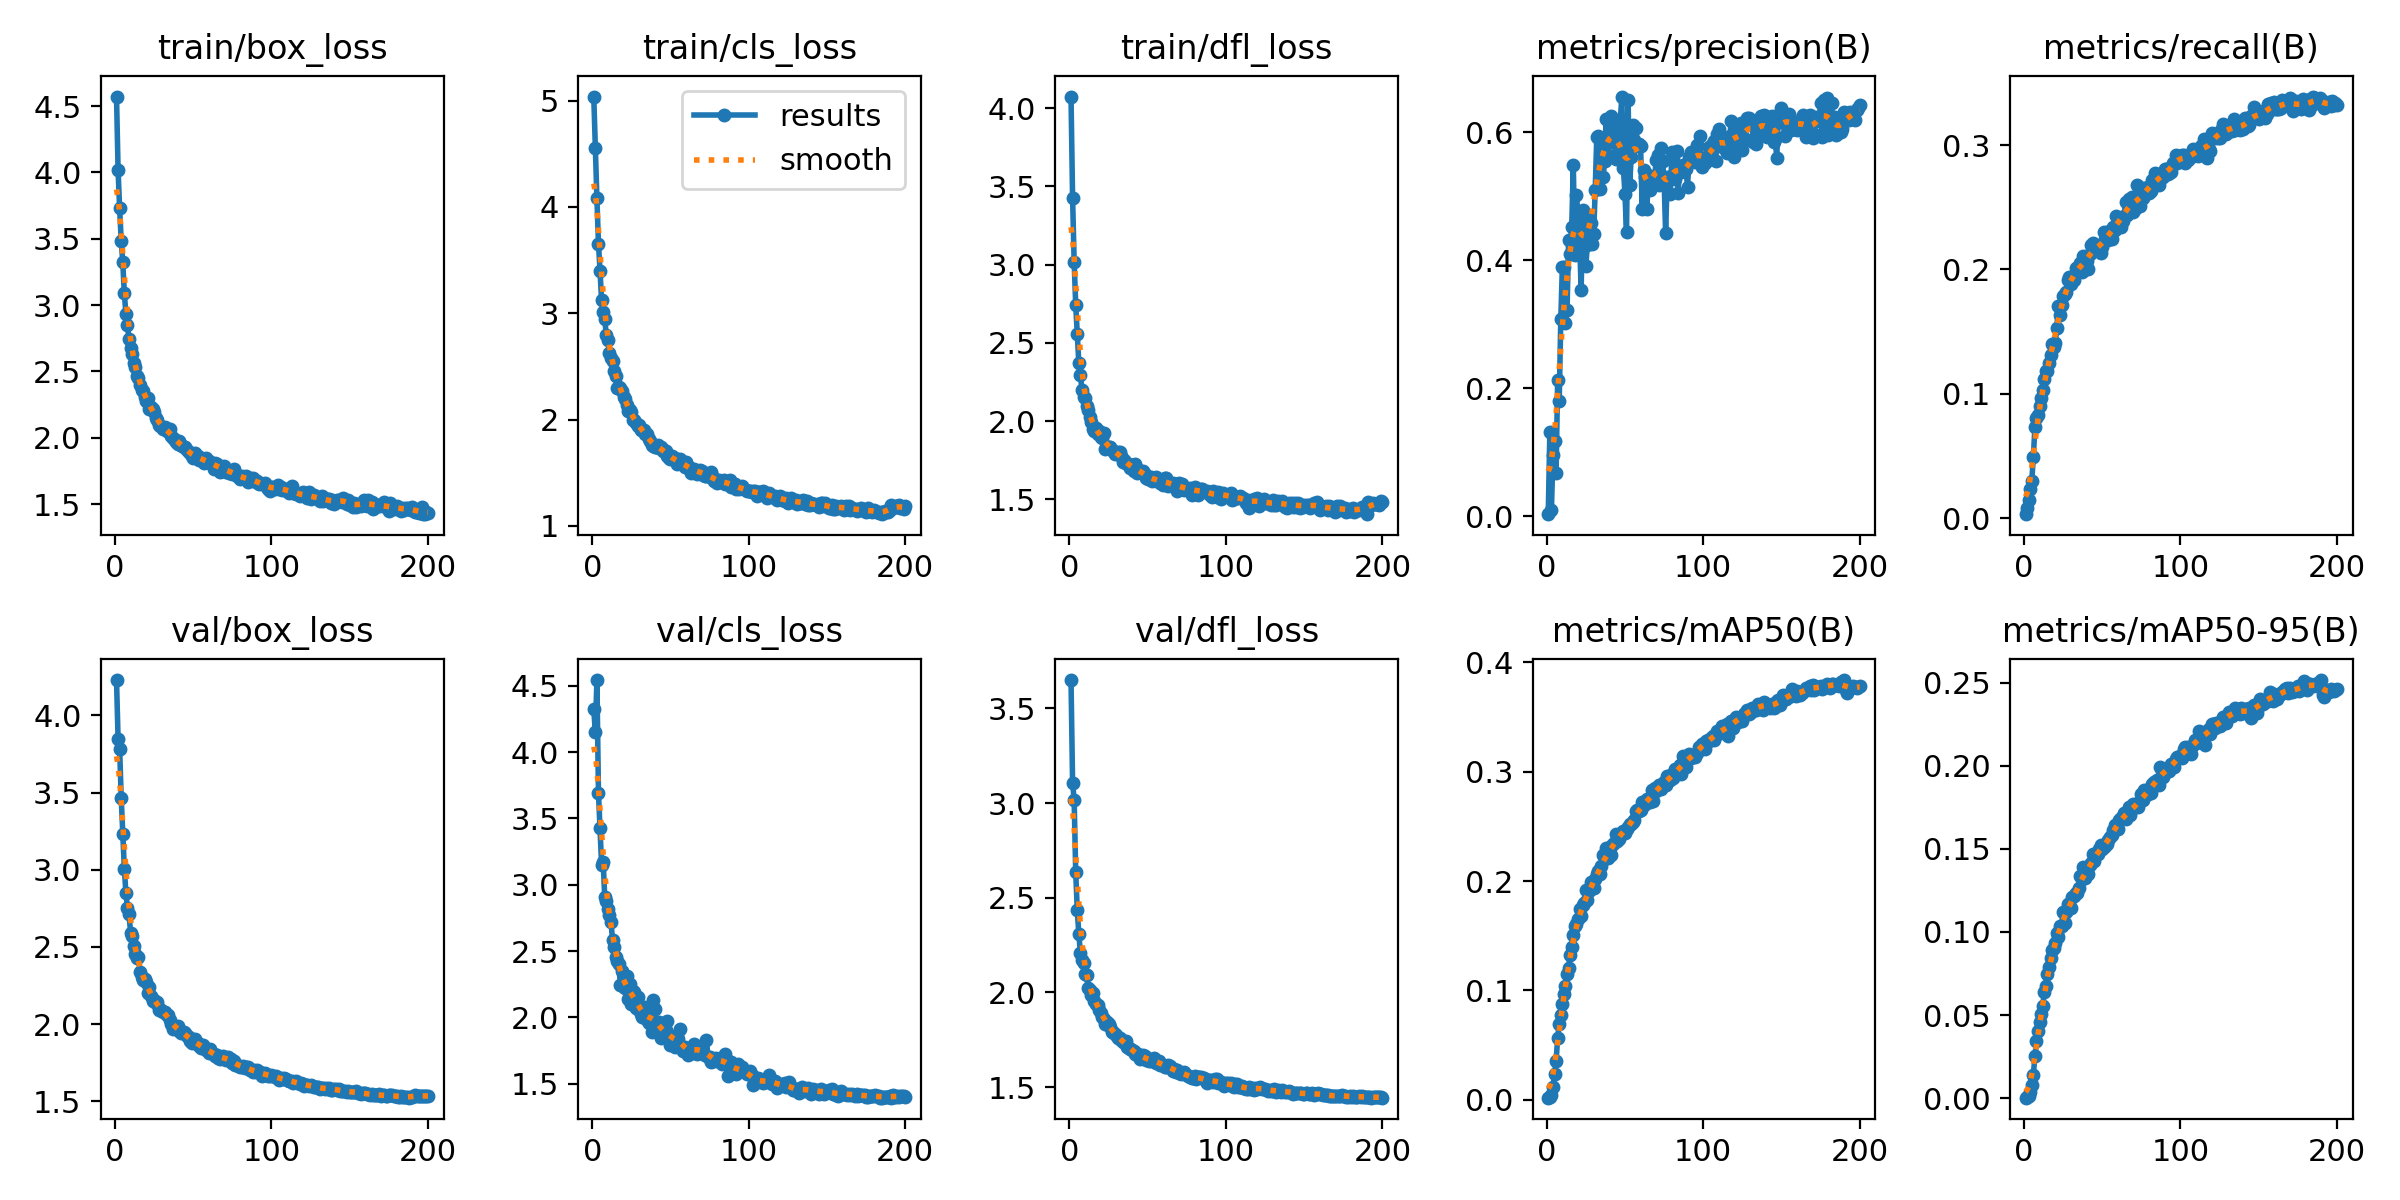

The table this chart was drawn from, first rows:
epoch, time, train/box_loss, train/cls_loss, train/dfl_loss, metrics/precision(B), metrics/recall(B), metrics/mAP50(B), metrics/mAP50-95(B), val/box_loss, val/cls_loss, val/dfl_loss, lr/pg0, lr/pg1, lr/pg2
1, 46.63, 4.572, 5.038, 4.074, 0.00358, 0.00311, 0.00184, 0.00028, 4.228, 4.328, 3.65, 0.000166, 0.000166, 0.000166
2, 84.47, 4.017, 4.556, 3.428, 0.1315, 0.008, 0.00253, 0.00057, 3.846, 4.15, 3.109, 0.0003311, 0.0003311, 0.0003311
3, 122.9, 3.728, 4.083, 3.019, 0.00936, 0.01421, 0.00464, 0.0012, 3.783, 4.543, 3.016, 0.0004944, 0.0004944, 0.0004944
4, 163.2, 3.484, 3.655, 2.743, 0.09591, 0.02336, 0.01134, 0.0037, 3.467, 3.695, 2.636, 0.0004926, 0.0004926, 0.0004926
5, 198, 3.322, 3.401, 2.555, 0.1174, 0.02995, 0.02317, 0.00782, 3.23, 3.425, 2.434, 0.0004901, 0.0004901, 0.0004901
6, 235.5, 3.088, 3.12, 2.368, 0.06786, 0.0492, 0.03499, 0.01419, 3.006, 3.15, 2.309, 0.0004876, 0.0004876, 0.0004876
7, 273.3, 2.934, 3.011, 2.297, 0.2135, 0.07292, 0.05654, 0.02508, 2.85, 3.174, 2.209, 0.0004852, 0.0004852, 0.0004852
8, 310.4, 2.847, 2.942, 2.197, 0.1805, 0.08079, 0.06968, 0.0343, 2.752, 2.91, 2.169, 0.0004827, 0.0004827, 0.0004827
9, 348.3, 2.741, 2.799, 2.151, 0.3079, 0.08295, 0.0775, 0.04028, 2.714, 2.879, 2.158, 0.0004802, 0.0004802, 0.0004802
10, 385.5, 2.673, 2.745, 2.149, 0.3895, 0.0905, 0.08761, 0.04606, 2.589, 2.817, 2.098, 0.0004777, 0.0004777, 0.0004777
11, 424, 2.634, 2.626, 2.098, 0.39, 0.09649, 0.09697, 0.0506, 2.573, 2.775, 2.095, 0.0004752, 0.0004752, 0.0004752
12, 463.4, 2.56, 2.578, 2.068, 0.3016, 0.1032, 0.1044, 0.05525, 2.508, 2.717, 2.022, 0.0004728, 0.0004728, 0.0004728
13, 501.3, 2.53, 2.548, 2.027, 0.3222, 0.1117, 0.1154, 0.06406, 2.452, 2.586, 2.011, 0.0004703, 0.0004703, 0.0004703
14, 538.8, 2.463, 2.461, 1.994, 0.4318, 0.1186, 0.1208, 0.06735, 2.431, 2.532, 1.987, 0.0004678, 0.0004678, 0.0004678
15, 575.8, 2.453, 2.407, 1.947, 0.4102, 0.1182, 0.1328, 0.07473, 2.433, 2.457, 1.995, 0.0004654, 0.0004654, 0.0004654
16, 613.1, 2.4, 2.298, 1.938, 0.4523, 0.1249, 0.1397, 0.07908, 2.339, 2.427, 1.957, 0.0004629, 0.0004629, 0.0004629
17, 649, 2.361, 2.306, 1.955, 0.549, 0.1309, 0.1504, 0.08433, 2.304, 2.401, 1.937, 0.0004604, 0.0004604, 0.0004604
18, 680.3, 2.35, 2.296, 1.914, 0.4091, 0.1399, 0.1586, 0.08914, 2.287, 2.245, 1.932, 0.0004579, 0.0004579, 0.0004579
19, 713.2, 2.309, 2.27, 1.938, 0.5016, 0.1379, 0.1608, 0.09027, 2.292, 2.347, 1.908, 0.0004554, 0.0004554, 0.0004554
20, 745.3, 2.278, 2.213, 1.895, 0.472, 0.141, 0.1651, 0.09365, 2.274, 2.226, 1.89, 0.000453, 0.000453, 0.000453
21, 776.9, 2.299, 2.194, 1.891, 0.4345, 0.1533, 0.1746, 0.09911, 2.205, 2.222, 1.869, 0.0004505, 0.0004505, 0.0004505
22, 808.7, 2.214, 2.139, 1.924, 0.3536, 0.1707, 0.1676, 0.09721, 2.241, 2.312, 1.862, 0.000448, 0.000448, 0.000448
23, 840.3, 2.229, 2.082, 1.821, 0.478, 0.1636, 0.1779, 0.1037, 2.181, 2.142, 1.836, 0.0004456, 0.0004456, 0.0004456
24, 871.9, 2.213, 2.087, 1.834, 0.4592, 0.1718, 0.1799, 0.1037, 2.152, 2.252, 1.846, 0.0004431, 0.0004431, 0.0004431
25, 904.5, 2.192, 2.075, 1.833, 0.3915, 0.1787, 0.1917, 0.1119, 2.159, 2.1, 1.831, 0.0004406, 0.0004406, 0.0004406
26, 937, 2.147, 1.995, 1.835, 0.4244, 0.18, 0.183, 0.1054, 2.136, 2.202, 1.816, 0.0004381, 0.0004381, 0.0004381
27, 969.9, 2.134, 1.996, 1.813, 0.4693, 0.1822, 0.1906, 0.112, 2.145, 2.191, 1.794, 0.0004356, 0.0004356, 0.0004356
28, 1002, 2.098, 1.965, 1.81, 0.4582, 0.1913, 0.1988, 0.1167, 2.095, 2.073, 1.792, 0.0004332, 0.0004332, 0.0004332
29, 1035, 2.086, 1.939, 1.792, 0.4254, 0.194, 0.1963, 0.1166, 2.099, 2.151, 1.783, 0.0004307, 0.0004307, 0.0004307
30, 1066, 2.083, 1.947, 1.797, 0.4409, 0.1883, 0.1937, 0.1141, 2.085, 2.059, 1.775, 0.0004282, 0.0004282, 0.0004282
31, 1098, 2.068, 1.897, 1.799, 0.5103, 0.1934, 0.2017, 0.1209, 2.076, 2.024, 1.758, 0.0004258, 0.0004258, 0.0004258
32, 1129, 2.079, 1.902, 1.803, 0.5933, 0.1916, 0.2069, 0.1219, 2.078, 2.002, 1.761, 0.0004233, 0.0004233, 0.0004233
33, 1161, 2.051, 1.901, 1.779, 0.5937, 0.2009, 0.2094, 0.1234, 2.06, 2.029, 1.747, 0.0004208, 0.0004208, 0.0004208
34, 1194, 2.053, 1.859, 1.736, 0.5121, 0.2011, 0.2064, 0.1236, 2.061, 2.075, 1.74, 0.0004183, 0.0004183, 0.0004183
35, 1226, 2.068, 1.866, 1.75, 0.5901, 0.2018, 0.2136, 0.1266, 2.027, 1.98, 1.737, 0.0004158, 0.0004158, 0.0004158
36, 1259, 2.016, 1.813, 1.734, 0.5299, 0.2051, 0.2237, 0.1337, 2.002, 1.954, 1.745, 0.0004134, 0.0004134, 0.0004134
37, 1291, 1.999, 1.799, 1.723, 0.5544, 0.1979, 0.2208, 0.1319, 1.968, 1.989, 1.712, 0.0004109, 0.0004109, 0.0004109
38, 1323, 1.991, 1.762, 1.724, 0.6212, 0.2112, 0.2298, 0.1392, 1.983, 1.893, 1.705, 0.0004084, 0.0004084, 0.0004084
39, 1355, 1.971, 1.754, 1.703, 0.5653, 0.204, 0.2213, 0.1324, 1.976, 2.132, 1.701, 0.0004059, 0.0004059, 0.0004059
40, 1387, 1.956, 1.741, 1.716, 0.6208, 0.2072, 0.2246, 0.1354, 1.99, 2.059, 1.697, 0.0004035, 0.0004035, 0.0004035
41, 1421, 1.973, 1.745, 1.68, 0.6253, 0.2006, 0.2236, 0.1351, 1.953, 1.957, 1.693, 0.000401, 0.000401, 0.000401
42, 1454, 1.942, 1.756, 1.728, 0.5853, 0.2127, 0.2326, 0.1406, 1.944, 1.89, 1.677, 0.0003985, 0.0003985, 0.0003985
43, 1487, 1.94, 1.732, 1.665, 0.6099, 0.2194, 0.2349, 0.1415, 1.946, 1.966, 1.67, 0.0003961, 0.0003961, 0.0003961
44, 1520, 1.929, 1.744, 1.685, 0.5581, 0.2215, 0.2432, 0.1469, 1.948, 1.847, 1.678, 0.0003936, 0.0003936, 0.0003936
45, 1552, 1.933, 1.706, 1.681, 0.5598, 0.2149, 0.2363, 0.1425, 1.941, 1.902, 1.65, 0.0003911, 0.0003911, 0.0003911
46, 1584, 1.904, 1.71, 1.68, 0.5786, 0.2181, 0.2389, 0.1462, 1.922, 1.874, 1.657, 0.0003886, 0.0003886, 0.0003886
47, 1616, 1.889, 1.699, 1.682, 0.6175, 0.2192, 0.2433, 0.1469, 1.917, 1.903, 1.672, 0.0003861, 0.0003861, 0.0003861
48, 1650, 1.883, 1.66, 1.66, 0.6558, 0.2163, 0.2437, 0.1499, 1.893, 1.972, 1.666, 0.0003837, 0.0003837, 0.0003837
49, 1682, 1.861, 1.642, 1.634, 0.5436, 0.2129, 0.2459, 0.1525, 1.88, 1.853, 1.645, 0.0003812, 0.0003812, 0.0003812
50, 1715, 1.846, 1.63, 1.633, 0.5044, 0.2185, 0.2438, 0.1501, 1.891, 1.792, 1.644, 0.0003787, 0.0003787, 0.0003787
51, 1747, 1.885, 1.658, 1.64, 0.4447, 0.2298, 0.2475, 0.151, 1.903, 1.836, 1.64, 0.0003763, 0.0003763, 0.0003763
52, 1779, 1.853, 1.632, 1.641, 0.651, 0.2243, 0.2497, 0.1519, 1.88, 1.858, 1.637, 0.0003738, 0.0003738, 0.0003738
53, 1811, 1.864, 1.638, 1.617, 0.5178, 0.2304, 0.2522, 0.1529, 1.877, 1.778, 1.643, 0.0003713, 0.0003713, 0.0003713
54, 1843, 1.832, 1.583, 1.634, 0.5606, 0.2234, 0.2518, 0.1551, 1.858, 1.858, 1.654, 0.0003688, 0.0003688, 0.0003688
55, 1874, 1.843, 1.595, 1.642, 0.6112, 0.2308, 0.254, 0.1574, 1.846, 1.837, 1.627, 0.0003663, 0.0003663, 0.0003663
56, 1907, 1.837, 1.624, 1.62, 0.5872, 0.2247, 0.2559, 0.1582, 1.862, 1.915, 1.638, 0.0003639, 0.0003639, 0.0003639
57, 1938, 1.811, 1.592, 1.615, 0.607, 0.2346, 0.2644, 0.1615, 1.847, 1.774, 1.641, 0.0003614, 0.0003614, 0.0003614
58, 1970, 1.848, 1.599, 1.605, 0.5784, 0.232, 0.2652, 0.1641, 1.831, 1.743, 1.619, 0.0003589, 0.0003589, 0.0003589
59, 2003, 1.823, 1.549, 1.622, 0.5814, 0.2434, 0.264, 0.1625, 1.839, 1.776, 1.619, 0.0003565, 0.0003565, 0.0003565
60, 2035, 1.828, 1.6, 1.59, 0.5789, 0.2368, 0.2651, 0.1621, 1.815, 1.761, 1.617, 0.000354, 0.000354, 0.000354
... 140 more rows
